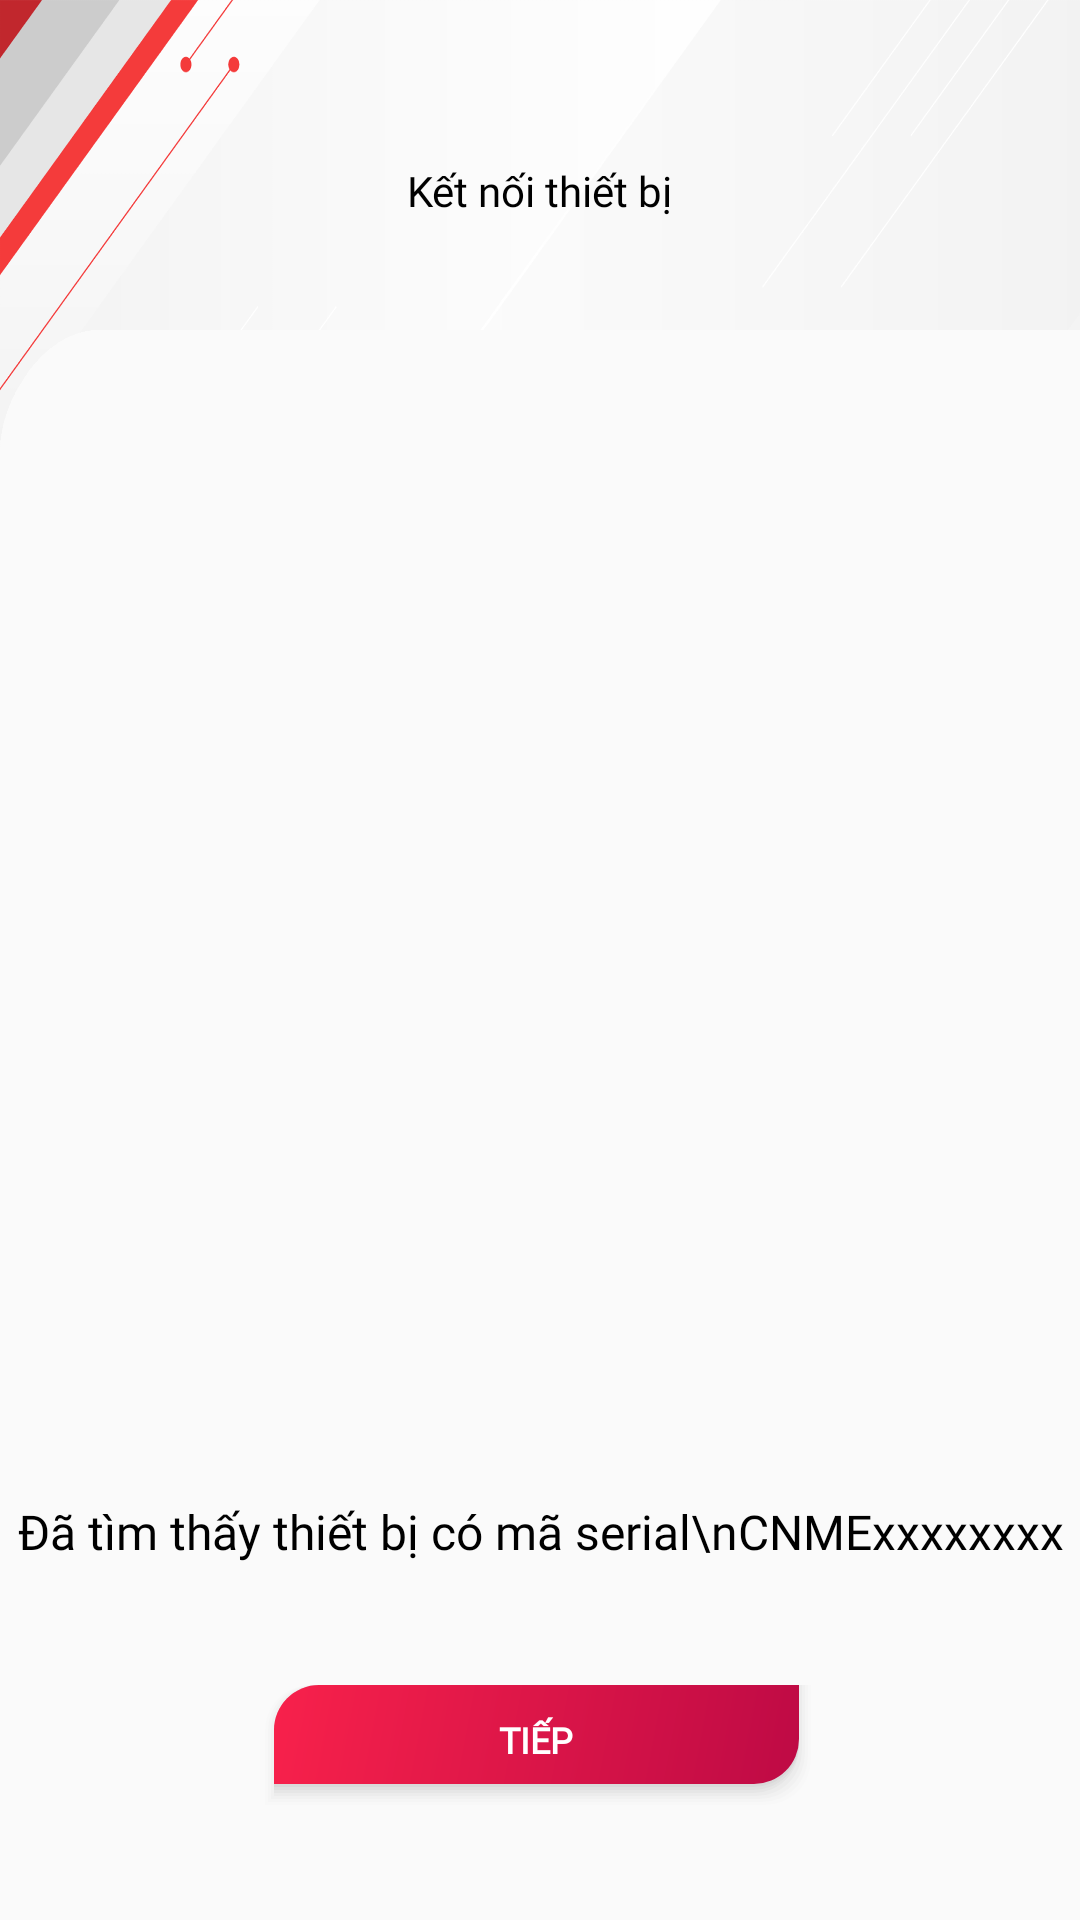

The Android layout XML behind this screen, and the referenced resources:
<!-- AndroidManifest.xml: application theme Theme.AppCompat.Light.NoActionBar -->
<!-- res/layout/fragment_q_r_scan_result.xml -->
<?xml version="1.0" encoding="utf-8"?>
<androidx.constraintlayout.widget.ConstraintLayout xmlns:android="http://schemas.android.com/apk/res/android"
    xmlns:app="http://schemas.android.com/apk/res-auto"
    xmlns:tools="http://schemas.android.com/tools"
    android:layout_width="match_parent"
    android:layout_height="match_parent"
    tools:context=".ui.camerahome.qrscan.QRScanResultFragment">

    <ImageView
        android:id="@+id/imageView"
        android:layout_width="match_parent"
        android:layout_height="150dp"
        android:background="@drawable/header_white"
        app:layout_constraintEnd_toEndOf="parent"
        app:layout_constraintHorizontal_bias="1.0"
        app:layout_constraintStart_toStartOf="parent"
        app:layout_constraintTop_toTopOf="parent" />
    <TextView
        android:layout_width="wrap_content"
        android:layout_height="wrap_content"
        android:layout_marginTop="54dp"
        android:fontFamily="@font/averta_std_cy_bold_1"
        android:text="Kết nối thiết bị"
        android:textColor="@color/black"
        android:textSize="14sp"
        app:layout_constraintEnd_toEndOf="parent"
        app:layout_constraintStart_toStartOf="parent"
        app:layout_constraintTop_toTopOf="@+id/imageView" />

    <TextView
        android:id="@+id/textViewSerial"
        android:layout_width="wrap_content"
        android:layout_height="wrap_content"
        android:layout_marginTop="312dp"
        android:fontFamily="@font/averta_std_cy_regular_3"
        android:gravity="center"
        android:text="Đã tìm thấy thiết bị có mã serial\nCNMExxxxxxxx"
        android:textColor="@color/black"
        android:textSize="16sp"
        app:layout_constraintBottom_toBottomOf="parent"
        app:layout_constraintEnd_toEndOf="parent"
        app:layout_constraintStart_toStartOf="parent"
        app:layout_constraintTop_toBottomOf="@+id/imageView"
        app:layout_constraintVertical_bias="0.241" />

    <Button
        android:id="@+id/buttonContinue"
        android:layout_width="182sp"
        android:layout_height="40sp"
        android:background="@drawable/button_red_full"
        android:fontFamily="@font/averta_std_cy_bold_1"
        android:letterSpacing="0.001"
        android:text="TIẾP"
        android:textColor="@color/white"
        android:textSize="12sp"
        android:textStyle="bold"
        app:backgroundTint="@null"
        app:layout_constraintBottom_toBottomOf="parent"
        app:layout_constraintEnd_toEndOf="parent"
        app:layout_constraintHorizontal_bias="0.497"
        app:layout_constraintStart_toStartOf="parent"
        app:layout_constraintTop_toBottomOf="@+id/textViewSerial"
        app:layout_constraintVertical_bias="0.512" />

</androidx.constraintlayout.widget.ConstraintLayout>
<!-- resources referenced by this layout -->
<resources>
  <color name="black">#FF000000</color>
  <color name="white">#FFFFFFFF</color>
  <!-- drawable button_red_full: vector/xml drawable (drawable, 3046 chars, omitted) -->
  <!-- drawable header_white: png bitmap (drawable, 127515 bytes) -->
</resources>
